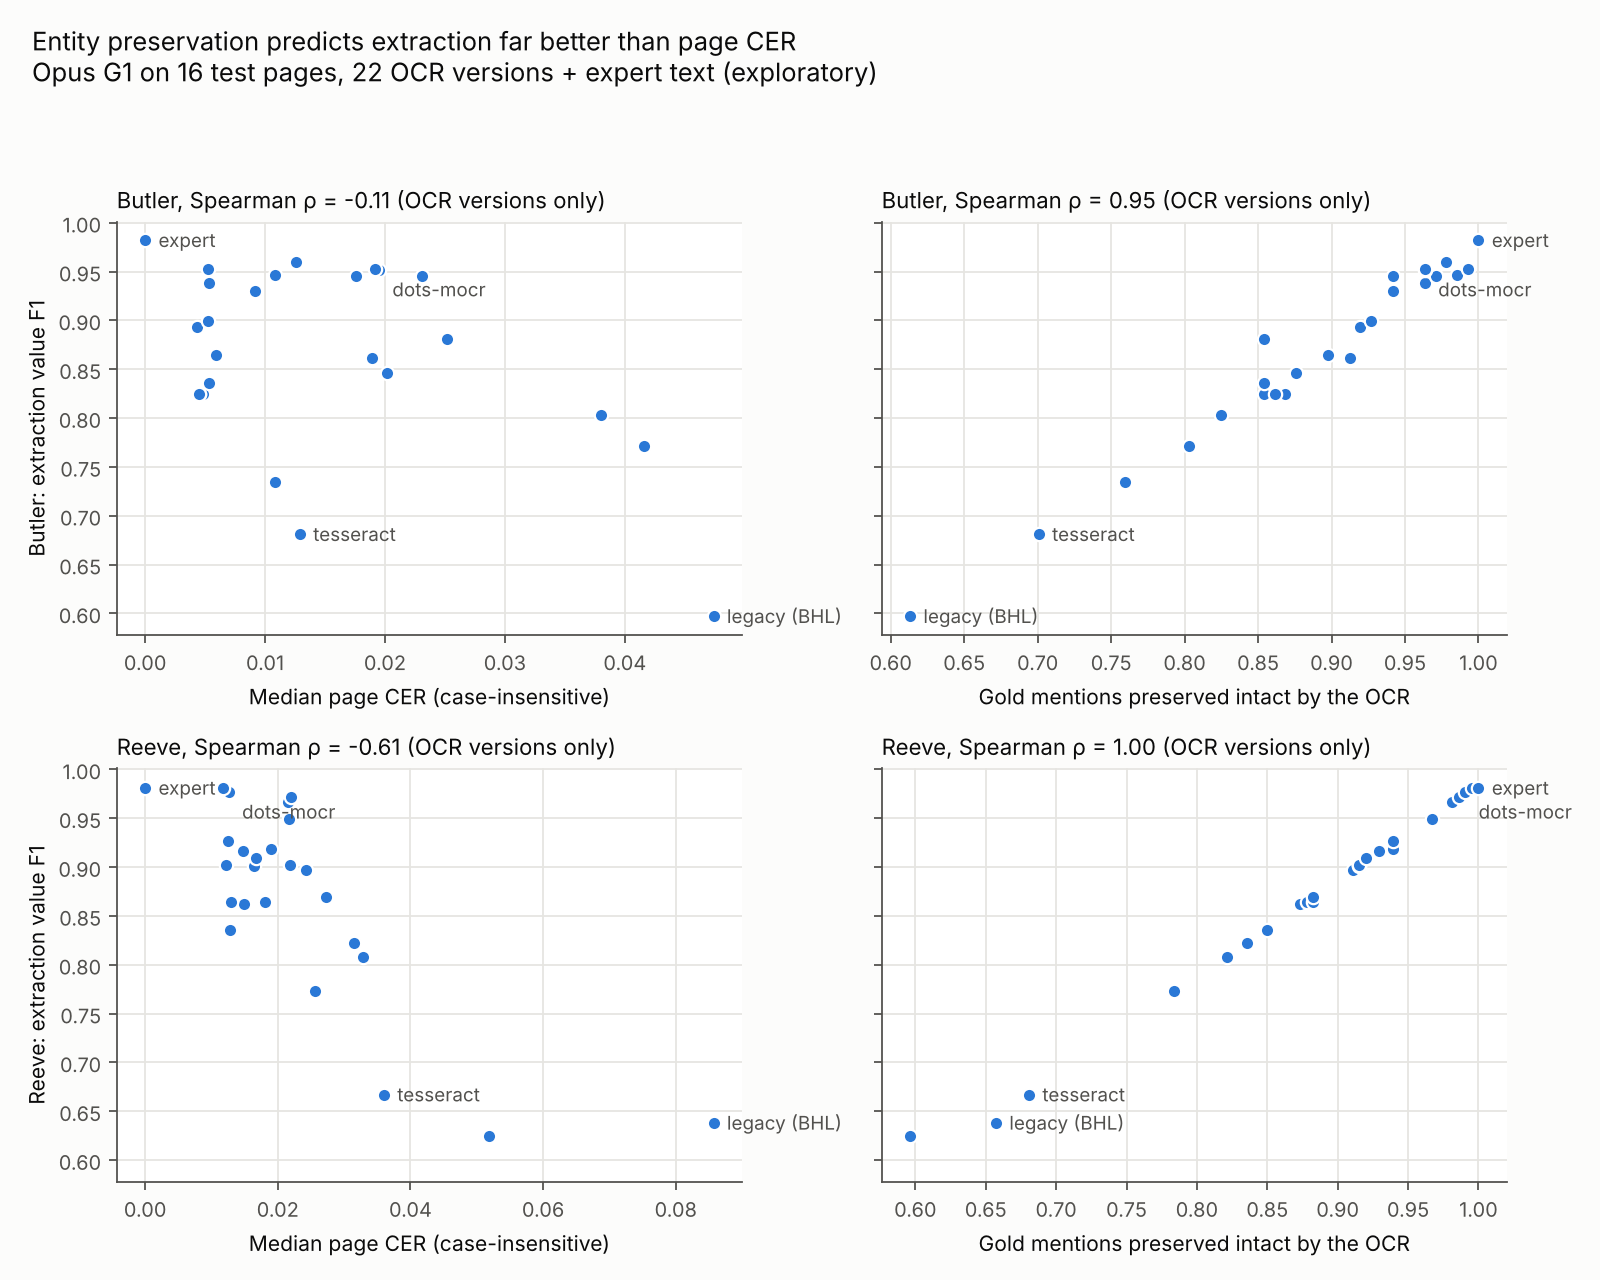

Data behind this chart, as committed beside it:
ocr, book, value_F1, value_F1_lo, value_F1_hi, value_R, lenient_F1, median_page_cer, preserved, preserved_folded
legacy (BHL), Butler, 0.597, 0.445, 0.736, 0.584, 0.97, 0.0474, 0.6131, 0.6131
tesseract, Butler, 0.681, 0.581, 0.795, 0.686, 0.986, 0.0129, 0.7007, 0.7007
smoldocling, Butler, 0.735, 0.613, 0.845, 0.737, 0.996, 0.0108, 0.7591, 0.8029
deepseek-ocr2, Butler, 0.771, 0.659, 0.868, 0.774, 0.989, 0.0416, 0.8029, 0.8613
deepseek-ocr, Butler, 0.803, 0.703, 0.893, 0.803, 0.993, 0.038, 0.8248, 0.8248
ovis-ocr2, Butler, 0.825, 0.708, 0.937, 0.825, 0.993, 0.0048, 0.854, 0.927
qianfan-ocr, Butler, 0.825, 0.675, 0.953, 0.825, 0.993, 0.0045, 0.8686, 0.8905
unlimited-ocr, Butler, 0.825, 0.707, 0.941, 0.825, 0.993, 0.0045, 0.8613, 0.9051
paddleocr-vl-16, Butler, 0.836, 0.733, 0.934, 0.839, 0.996, 0.0053, 0.854, 0.854
minicpm-ocr, Butler, 0.846, 0.74, 0.939, 0.839, 0.978, 0.0202, 0.8759, 0.9635
falcon-ocr, Butler, 0.862, 0.789, 0.925, 0.869, 0.986, 0.0189, 0.9124, 0.9124
nemotron-parse-35, Butler, 0.865, 0.761, 0.968, 0.869, 0.996, 0.0059, 0.8978, 0.8978
glm-ocr, Butler, 0.881, 0.799, 0.964, 0.861, 0.963, 0.0252, 0.854, 0.8978
unlimited-ocr2, Butler, 0.893, 0.823, 0.966, 0.883, 0.982, 0.0043, 0.9197, 0.9197
ovis-ocr3, Butler, 0.899, 0.817, 0.964, 0.905, 0.993, 0.0052, 0.927, 0.927
lighton-ocr2, Butler, 0.93, 0.862, 0.986, 0.927, 0.989, 0.0092, 0.9416, 0.9416
lighton-ocr3-0.8b, Butler, 0.938, 0.892, 0.974, 0.942, 0.996, 0.0053, 0.9635, 0.9635
dots-ocr, Butler, 0.945, 0.904, 0.98, 0.934, 0.974, 0.0231, 0.9416, 0.9416
lighton-ocr3-4b, Butler, 0.945, 0.908, 0.976, 0.942, 0.989, 0.0176, 0.9708, 0.9708
kraken-ppocrv6, Butler, 0.946, 0.903, 0.98, 0.956, 0.982, 0.0108, 0.9854, 0.9854
dots-mocr, Butler, 0.952, 0.923, 0.979, 0.949, 0.982, 0.0195, 0.9635, 0.9635
olmocr2, Butler, 0.953, 0.909, 0.987, 0.956, 0.989, 0.0192, 0.9635, 0.9635
mistral-ocr (OpenRouter), Butler, 0.953, 0.919, 0.98, 0.956, 0.989, 0.0052, 0.9927, 0.9927
qwen35-9b, Butler, 0.96, 0.915, 0.994, 0.964, 0.996, 0.0126, 0.9781, 0.9781
expert, Butler, 0.982, 0.947, 1.0, 0.985, 0.996, 0.0, 1.0, 1.0
smoldocling, Reeve, 0.625, 0.469, 0.707, 0.587, 0.93, 0.0518, 0.5962, 0.6479
legacy (BHL), Reeve, 0.638, 0.521, 0.719, 0.638, 0.93, 0.0857, 0.6573, 0.662
tesseract, Reeve, 0.667, 0.59, 0.706, 0.671, 0.979, 0.036, 0.6808, 0.6808
paddleocr-vl-16, Reeve, 0.773, 0.69, 0.843, 0.775, 0.984, 0.0256, 0.784, 0.8545
deepseek-ocr2, Reeve, 0.808, 0.762, 0.903, 0.812, 0.991, 0.0329, 0.8216, 0.8826
deepseek-ocr, Reeve, 0.822, 0.756, 0.888, 0.826, 0.963, 0.0315, 0.8357, 0.8967
lighton-ocr2, Reeve, 0.836, 0.781, 0.962, 0.84, 0.991, 0.0128, 0.8498, 0.9249
nemotron-parse-35, Reeve, 0.862, 0.839, 0.928, 0.864, 0.993, 0.0149, 0.8732, 0.9484
lighton-ocr3-4b, Reeve, 0.864, 0.792, 0.964, 0.869, 0.991, 0.013, 0.8779, 0.9531
qianfan-ocr, Reeve, 0.864, 0.817, 0.951, 0.869, 0.991, 0.0181, 0.8826, 0.9577
olmocr2, Reeve, 0.869, 0.826, 0.973, 0.873, 0.991, 0.0272, 0.8826, 0.9343
qwen35-9b, Reeve, 0.897, 0.831, 0.972, 0.901, 0.991, 0.0243, 0.9108, 0.9343
ovis-ocr3, Reeve, 0.901, 0.86, 0.984, 0.901, 0.991, 0.0164, 0.9155, 0.9906
unlimited-ocr, Reeve, 0.902, 0.848, 0.957, 0.906, 0.991, 0.0122, 0.9155, 0.9577
lighton-ocr3-0.8b, Reeve, 0.902, 0.865, 0.992, 0.906, 0.991, 0.0219, 0.9155, 0.9906
ovis-ocr2, Reeve, 0.909, 0.873, 0.992, 0.911, 0.993, 0.0167, 0.9202, 0.9953
mistral-ocr (OpenRouter), Reeve, 0.916, 0.867, 0.973, 0.92, 0.991, 0.0147, 0.9296, 0.9671
falcon-ocr, Reeve, 0.918, 0.848, 0.948, 0.944, 0.963, 0.019, 0.939, 0.9437
unlimited-ocr2, Reeve, 0.927, 0.877, 0.966, 0.93, 0.993, 0.0125, 0.939, 0.9765
kraken-ppocrv6, Reeve, 0.949, 0.908, 0.972, 0.953, 0.977, 0.0217, 0.9671, 0.9671
glm-ocr, Reeve, 0.967, 0.944, 0.987, 0.967, 0.991, 0.0215, 0.9812, 0.9812
minicpm-ocr, Reeve, 0.972, 0.957, 1.0, 0.977, 0.991, 0.022, 0.9859, 0.9859
dots-mocr, Reeve, 0.977, 0.954, 0.997, 0.981, 0.991, 0.0126, 0.9906, 0.9906
dots-ocr, Reeve, 0.981, 0.969, 0.998, 0.986, 0.991, 0.0117, 0.9953, 0.9953
expert, Reeve, 0.981, 0.974, 1.0, 0.981, 0.991, 0.0, 1.0, 1.0
